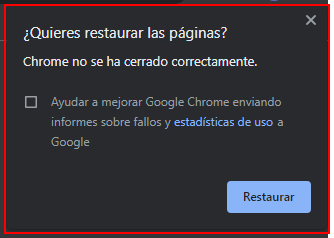
Task: Proceso creado para medir y evaluar las habilidades del desarrollador
Workflow: SAMP_OpenBrowser

Step 1: find the pane (chrome.exe)

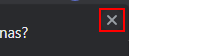
Step 2 [then]: click on the push button 'Close' (chrome.exe)
